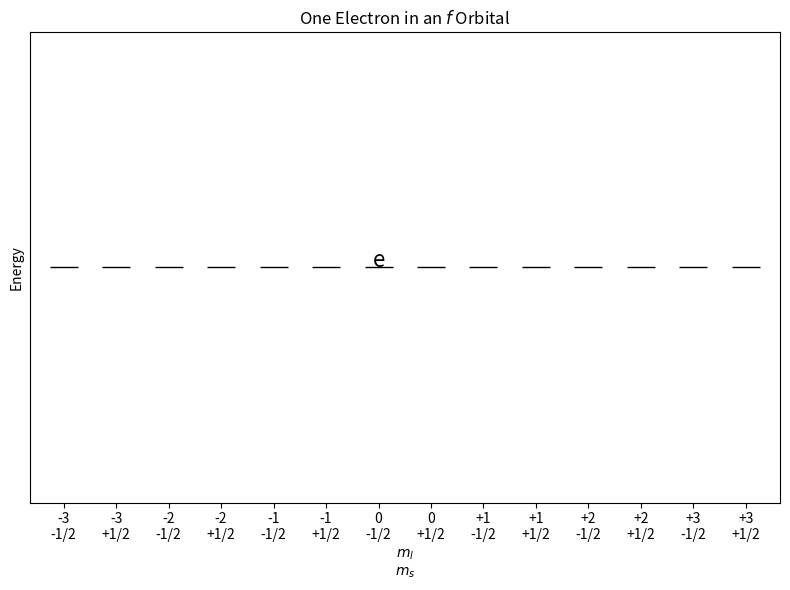
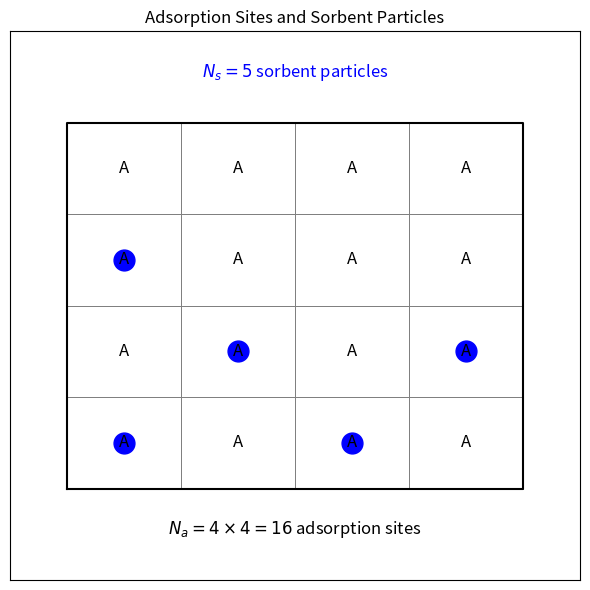
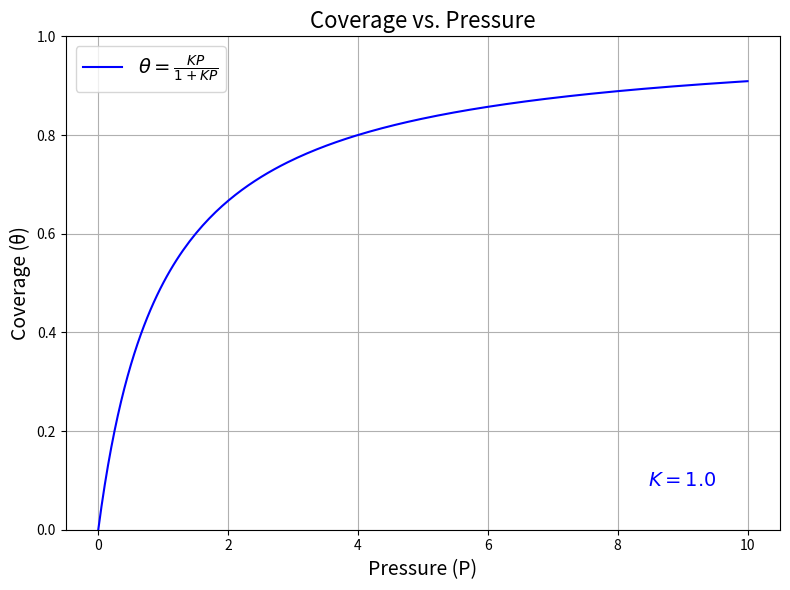

These figures' Python source, in order:
"""
Make plots for the lecture on ensembles and ergodicity.
"""

import numpy as np
import matplotlib.pyplot as plt

def main():
    print("Hello, world!")

def microcanonical_ensemble():
    """
    Make a plot of the microcanonical ensemble.
    """
    # Create a figure
    fig, ax = plt.subplots(figsize=(8, 6))

    # Define the properties of the microstates
    mlandms = [
        ("-3", "-1/2"),
        ("-3", "+1/2"),
        ("-2", "-1/2"),
        ("-2", "+1/2"),
        ("-1", "-1/2"),
        ("-1", "+1/2"),
        ("0", "-1/2"),
        ("0", "+1/2"),
        ("+1", "-1/2"),
        ("+1", "+1/2"),
        ("+2", "-1/2"),
        ("+2", "+1/2"),
        ("+3", "-1/2"),
        ("+3", "+1/2")
    ]
    num_orbitals = len(mlandms)
    orbital_positions = np.linspace(1, num_orbitals, num_orbitals)
    energies = [1] * num_orbitals

    # Plot the microstates
    for i, (x, y) in enumerate(zip(orbital_positions, energies)):
        ax.plot(x, y, '_', markersize=20, color='black')
    
    # Add one electron in an f orbital
    ax.text(orbital_positions[6], 1, "e", fontsize=16, ha='center')

    # Set the x-axis labels
    ax.set_xticks(orbital_positions)
    ax.set_xticklabels([f"{ml}\n{ms}" for ml, ms in mlandms])
    ax.set_yticks([])

    # Labels and annotations
    ax.set_xlabel("$m_l$\n$m_s$")
    ax.set_ylabel("Energy")
    ax.set_title("One Electron in an $f$ Orbital")
    
    # Display the plot
    plt.tight_layout()
    plt.savefig('microcanonical_ensemble.png')

import matplotlib.pyplot as plt
import numpy as np

def plot_adsorption_sites(grid_size=4, sorbent_positions=None):
    """
    Plots a grid of adsorption sites with sorbent particles.
    
    Parameters:
    - grid_size (int): The size of the grid (grid_size x grid_size).
    - sorbent_positions (list of tuples): List of (x, y) positions for sorbent particles.
    """
    if sorbent_positions is None:
        sorbent_positions = [(0.5, 0.5), (2.5, 0.5), (1.5, 1.5), (3.5, 1.5), (0.5, 2.5)]
    
    fig, ax = plt.subplots(figsize=(6, 6))
    
    # Draw grid lines and label adsorption sites with 'A'
    for x in range(grid_size):
        for y in range(grid_size):
            # Draw grid lines
            ax.plot([x, x], [0, grid_size], color='gray', linewidth=0.5)
            ax.plot([0, grid_size], [y, y], color='gray', linewidth=0.5)
            # Label adsorption sites with 'A'
            ax.text(x + 0.5, y + 0.5, 'A', ha='center', va='center', fontsize=12)
    
    # Draw the outer boundary of the grid
    ax.plot([0, grid_size, grid_size, 0, 0], [0, 0, grid_size, grid_size, 0], color='black')
    
    # Plot sorbent particles
    for x, y in sorbent_positions:
        ax.plot(x, y, 'o', markersize=15, color='blue')
    
    # Labels for N_a and N_s
    ax.text(grid_size / 2, -0.5, f'$N_a = {grid_size} \\times {grid_size} = {grid_size * grid_size}$ adsorption sites', 
            ha='center', fontsize=12)
    ax.text(grid_size / 2, grid_size + 0.5, f'$N_s = {len(sorbent_positions)}$ sorbent particles', 
            ha='center', fontsize=12, color='blue')
    
    # Set limits and remove axis labels
    ax.set_xlim(-0.5, grid_size + 0.5)
    ax.set_ylim(-1, grid_size + 1)
    ax.set_xticks([])
    ax.set_yticks([])
    
    # Display the plot
    plt.title("Adsorption Sites and Sorbent Particles")
    plt.tight_layout()
    plt.savefig('adsorption_sites.png')

import matplotlib.pyplot as plt
import numpy as np

def plot_coverage_vs_pressure(beta_mu_0, P_0, K, pressure_range=(0, 10), num_points=100):
    """
    Plots the coverage (θ) as a function of pressure (P).
    
    Parameters:
    - beta_mu_0 (float): Value of β * μ^0.
    - P_0 (float): Reference pressure.
    - K (float): Equilibrium constant K.
    - pressure_range (tuple): Range of pressures to plot, as (min, max).
    - num_points (int): Number of pressure points to plot.
    """
    # Define pressure values
    P_values = np.linspace(pressure_range[0], pressure_range[1], num_points)
    
    # Calculate coverage (θ) for each pressure
    theta_values = (K * P_values) / (1 + K * P_values)
    
    # Create the plot
    plt.figure(figsize=(8, 6))
    plt.plot(P_values, theta_values, label=r'$\theta = \frac{KP}{1 + KP}$', color='blue')
    plt.text(9, 0.1, r'$K = 1.0$', fontsize=14, color='blue', ha='center', va='center')
    plt.xlabel('Pressure (P)', fontsize=14)
    plt.ylabel('Coverage (θ)', fontsize=14)
    plt.ylim(0, 1)
    plt.title('Coverage vs. Pressure', fontsize=16)
    plt.grid(True)
    plt.legend(fontsize=14)
    plt.tight_layout()
    plt.savefig('coverage_vs_pressure.png')


if __name__ == "__main__":
    main()
    microcanonical_ensemble()
    plot_adsorption_sites()
    plot_coverage_vs_pressure(beta_mu_0=1.0, P_0=1.0, K=1.0, pressure_range=(0, 10), num_points=200)
